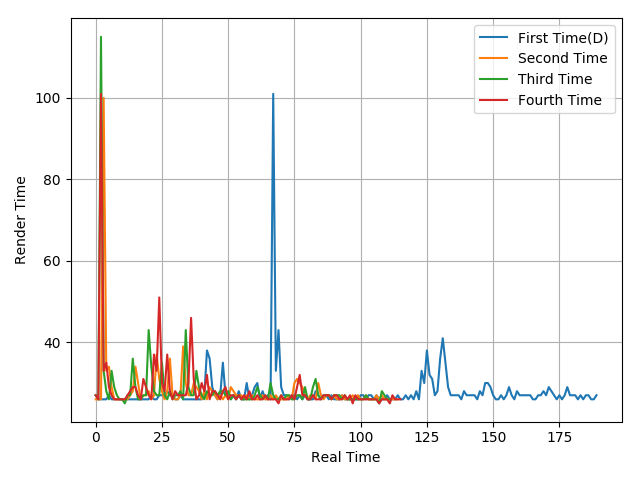

The table this chart was drawn from, first rows:
27, 26, 26, 26, 26, 27, 26, 26, 26, 26, 26, 26, 26, 26, 26, 26, 26, 26, 26, 26, 26, 27, 26, 26
26, 26, 26, 100, 33, 34, 29, 26, 26, 26, 26, 26, 26, 27, 28, 34, 30, 26, 27, 27, 28, 26, 27, 37
27, 26, 115, 33, 28, 26, 33, 29, 27, 26, 26, 25, 27, 27, 36, 29, 26, 26, 27, 27, 43, 34, 28, 27
27, 26, 101, 33, 35, 29, 27, 26, 26, 26, 26, 26, 27, 28, 29, 29, 27, 26, 31, 29, 27, 26, 37, 33
